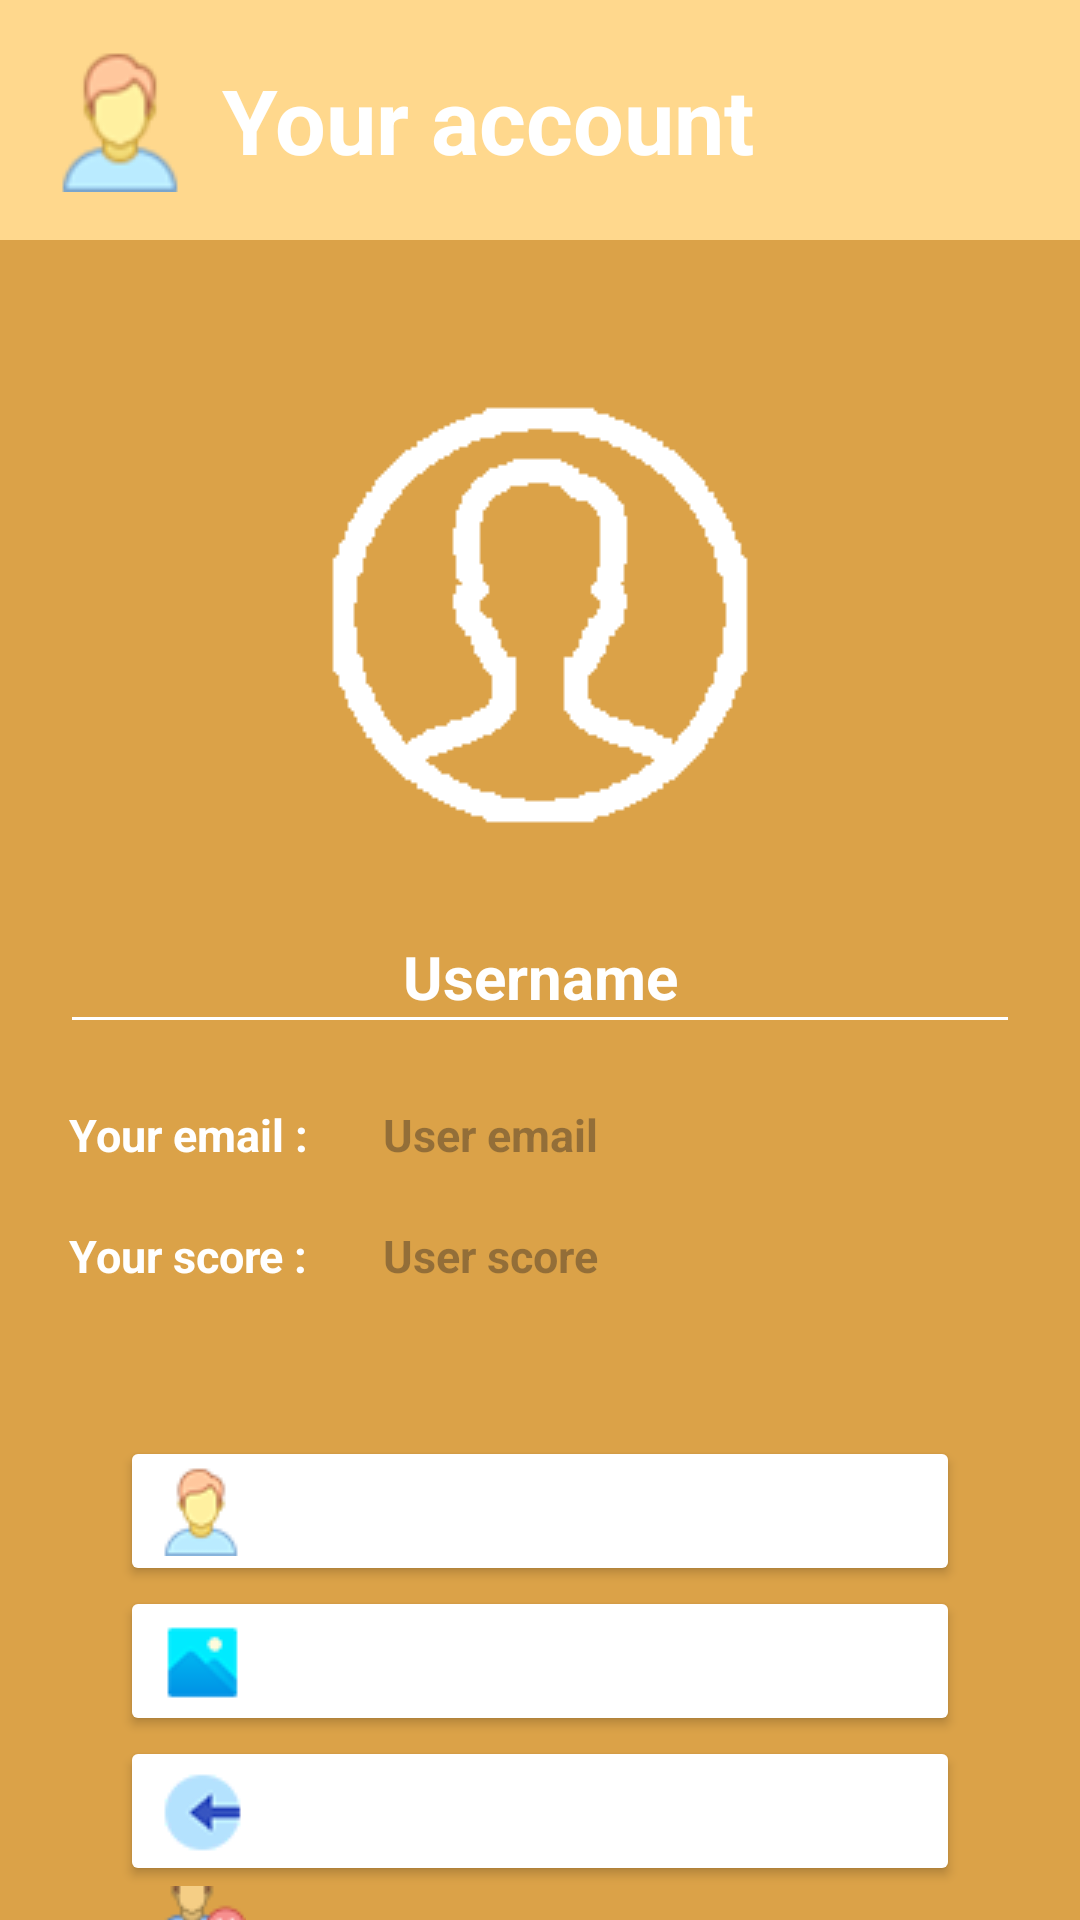

This screen was rendered from an Android layout file. Write that file and the resources it references.
<!-- AndroidManifest.xml: application theme BaseTheme -->
<!-- res/layout/activity_account.xml -->
<?xml version="1.0" encoding="utf-8"?>
<RelativeLayout
    xmlns:android="http://schemas.android.com/apk/res/android"
    android:layout_width="match_parent"
    android:layout_height="match_parent"
    android:background="?attr/colorPrimaryDark">


    <LinearLayout
        android:id="@+id/header_parameters_activity"
        android:layout_width="match_parent"
        android:layout_height="wrap_content"
        android:orientation="horizontal"
        android:gravity="center_vertical"
        android:padding="16dp"
        android:background="?attr/colorPrimary">

        <ImageView
            android:id="@+id/header_icon_parameters_activity"
            android:layout_width="wrap_content"
            android:layout_height="wrap_content"
            android:src="@drawable/account_icon" />

        <TextView
            android:layout_width="wrap_content"
            android:layout_height="wrap_content"
            android:layout_marginStart="10dp"
            android:textSize="30sp"
            android:text="@string/title_account_activity"
            android:textAppearance="?android:attr/textAppearanceMedium"
            android:textColor="?attr/colorAccent"
            android:textStyle="bold"/>

    </LinearLayout>

    <RelativeLayout
        android:id="@+id/account_container"
        android:layout_width="match_parent"
        android:layout_height="match_parent"
        android:layout_below="@+id/header_parameters_activity">

        <LinearLayout
            android:id="@+id/profile_container"
            android:layout_width="match_parent"
            android:layout_height="wrap_content"
            android:gravity="center"
            android:orientation="vertical"
            android:layout_marginStart="20dp"
            android:layout_marginEnd="20dp"
            android:layout_marginTop="50dp"
            android:textColor="?attr/colorAccent">

            
            <ImageView
                android:id="@+id/profile_image"
                android:layout_width="wrap_content"
                android:layout_height="wrap_content"
                android:background="?attr/profile_logo"/>

            <EditText
                android:textColor="?attr/colorButtonNormal"
                android:textColorHint="?attr/colorButtonNormal"
                android:backgroundTint="?attr/colorButtonNormal"
                android:id="@+id/user_id_name_input"
                android:layout_width="match_parent"
                android:layout_height="wrap_content"
                android:layout_marginTop="20dp"
                android:autofillHints="username"
                android:hint="@string/username"
                android:minHeight="48dp"
                android:textAlignment="center"
                android:textStyle="bold"
                android:textSize="20sp"
                android:enabled="false"
                android:inputType="textPersonName"/>

        </LinearLayout>

        <LinearLayout
            android:layout_below="@+id/profile_container"
            android:id="@+id/email_container"
            android:layout_width="match_parent"
            android:layout_height="wrap_content"
            android:orientation="horizontal"
            android:gravity="center_vertical"
            android:layout_marginTop="20dp">

            <TextView
                android:id="@+id/email_label"
                android:layout_width="0dp"
                android:layout_height="wrap_content"
                android:layout_weight="1"
                android:text="@string/email_address_label"
                android:gravity="start"
                android:layout_marginStart="23dp"
                android:textSize="15sp"
                android:textStyle="bold"
                android:textColor="?attr/colorButtonNormal"/>

            <TextView
                android:id="@+id/user_mail"
                android:layout_width="0dp"
                android:layout_height="wrap_content"
                android:layout_weight="2"
                android:textSize="15sp"
                android:gravity="start"
                android:textStyle="bold"
                android:layout_marginEnd="23dp"
                android:hint="@string/account_email"
                android:textColor="?attr/colorButtonNormal"/>

        </LinearLayout>

        <LinearLayout
            android:id="@+id/score_container"
            android:layout_below="@+id/email_container"
            android:layout_width="match_parent"
            android:layout_height="wrap_content"
            android:orientation="horizontal"
            android:gravity="center_vertical"
            android:layout_marginTop="20dp">

            <TextView
                android:id="@+id/score_label"
                android:layout_width="0dp"
                android:layout_height="wrap_content"
                android:layout_weight="1"
                android:text="@string/score_label"
                android:gravity="start"
                android:layout_marginStart="23dp"
                android:textSize="15sp"
                android:textStyle="bold"
                android:textColor="?attr/colorButtonNormal"/>

            <TextView
                android:id="@+id/user_score"
                android:layout_width="0dp"
                android:layout_height="wrap_content"
                android:layout_weight="2"
                android:textSize="15sp"
                android:gravity="start"
                android:textStyle="bold"
                android:layout_marginEnd="23dp"
                android:hint="@string/account_score"
                android:textColor="?attr/colorButtonNormal"/>

        </LinearLayout>

        <RelativeLayout
            android:id="@+id/buttons_connection"
            android:layout_below="@id/score_container"
            android:layout_width="match_parent"
            android:layout_height="match_parent"
            android:layout_marginTop="50dp">

            <Button
                android:id="@+id/button_change_username"
                android:layout_width="match_parent"
                android:layout_height="wrap_content"
                android:layout_marginStart="40dp"
                android:layout_marginEnd="40dp"
                android:text="@string/update_username"
                android:textColor="?attr/colorButtonNormal"
                android:drawableLeft="@drawable/account_icon_button"
                android:textSize="15sp"
                android:textStyle="bold" />

            <Button
                android:id="@+id/button_change_image"
                android:layout_below="@id/button_change_username"
                android:layout_width="match_parent"
                android:layout_height="wrap_content"
                android:layout_marginStart="40dp"
                android:layout_marginEnd="40dp"
                android:text="@string/update_image"
                android:textColor="?attr/colorButtonNormal"
                android:drawableLeft="@drawable/account_image_icon_button"
                android:textSize="15sp"
                android:textStyle="bold" />

            <Button
                android:id="@+id/button_deconnection"
                android:layout_below="@id/button_change_image"
                android:layout_width="match_parent"
                android:layout_height="wrap_content"
                android:layout_marginStart="40dp"
                android:layout_marginEnd="40dp"
                android:text="@string/deconnection"
                android:textColor="?attr/colorButtonNormal"
                android:drawableLeft="@drawable/account_deconnection_button"
                android:textSize="15sp"
                android:textStyle="bold"/>

            <Button
                android:id="@+id/button_delete_account"
                android:layout_below="@id/button_deconnection"
                android:layout_width="match_parent"
                android:layout_height="wrap_content"
                android:layout_marginStart="40dp"
                android:layout_marginEnd="40dp"
                android:text="@string/delete_account"
                android:textColor="?attr/colorButtonNormal"
                android:drawableLeft="@drawable/account_delete_button"
                android:textSize="15sp"
                android:textStyle="bold"/>


        </RelativeLayout>



    </RelativeLayout>


</RelativeLayout>
<!-- resources referenced by this layout -->
<resources>
  <!-- drawable account_deconnection_button: png bitmap (drawable, 3923 bytes) -->
  <!-- drawable account_delete_button: png bitmap (drawable, 1270 bytes) -->
  <!-- drawable account_icon: png bitmap (drawable, 5593 bytes) -->
  <!-- drawable account_icon_button: png bitmap (drawable, 4329 bytes) -->
  <!-- drawable account_image_icon_button: png bitmap (drawable, 3420 bytes) -->
  <string name="account_email">User email</string>
  <string name="account_score">User score</string>
  <string name="deconnection">Log off</string>
  <string name="delete_account">delete your account</string>
  <string name="email_address_label">Your email :</string>
  <string name="score_label">Your score :</string>
  <string name="title_account_activity">Your account</string>
  <string name="update_image">Update your profile image</string>
  <string name="update_username">Update your username</string>
  <string name="username">Username</string>
  <style name="BaseTheme" parent="Theme.Material3.DayNight.NoActionBar">
          <item name="colorPrimary">@color/light_sand</item>
          <item name="colorPrimaryDark">@color/sand</item>
          <item name="colorAccent">@color/white</item>
          <item name="colorControlNormal">@color/black</item>
          <item name="colorButtonNormal">@color/white</item>
  
          <item name="colorSwitchThumbNormal">@color/dark_white</item>
  
          <item name="controlBackground">@color/darker_grey</item>
  
          <item name="application_logo">@drawable/labyrinth_logo</item>
  
          <item name="profile_logo">@drawable/profile_icon_150_white</item>
  
          <item name="password_logo">@drawable/password_eye_white</item>
          <item name="password_logo_close">@drawable/password_eye_closed_white</item>
  
          <item name="button_arrow_up">@drawable/button_arrow_top_80_white</item>
          <item name="button_arrow_down">@drawable/button_arrow_down_80_white</item>
          <item name="button_arrow_left">@drawable/button_arrow_left_80_white</item>
          <item name="button_arrow_right">@drawable/button_arrow_right_80_white</item>
  
      </style>
  <color name="light_sand">#ffd88d</color>
  <color name="sand">#dba248</color>
  <color name="white">#FFFFFFFF</color>
  <color name="black">#FF000000</color>
  <color name="dark_white">#f1f1f1</color>
  <color name="darker_grey">#212121</color>
  <!-- drawable labyrinth_logo: png bitmap (drawable, 62183 bytes) -->
  <!-- drawable profile_icon_150_white: png bitmap (drawable, 4428 bytes) -->
  <!-- drawable button_arrow_top_80_white: png bitmap (drawable, 3947 bytes) -->
  <!-- drawable button_arrow_down_80_white: png bitmap (drawable, 3974 bytes) -->
  <!-- drawable button_arrow_left_80_white: png bitmap (drawable, 3918 bytes) -->
  <!-- drawable button_arrow_right_80_white: png bitmap (drawable, 3911 bytes) -->
</resources>
